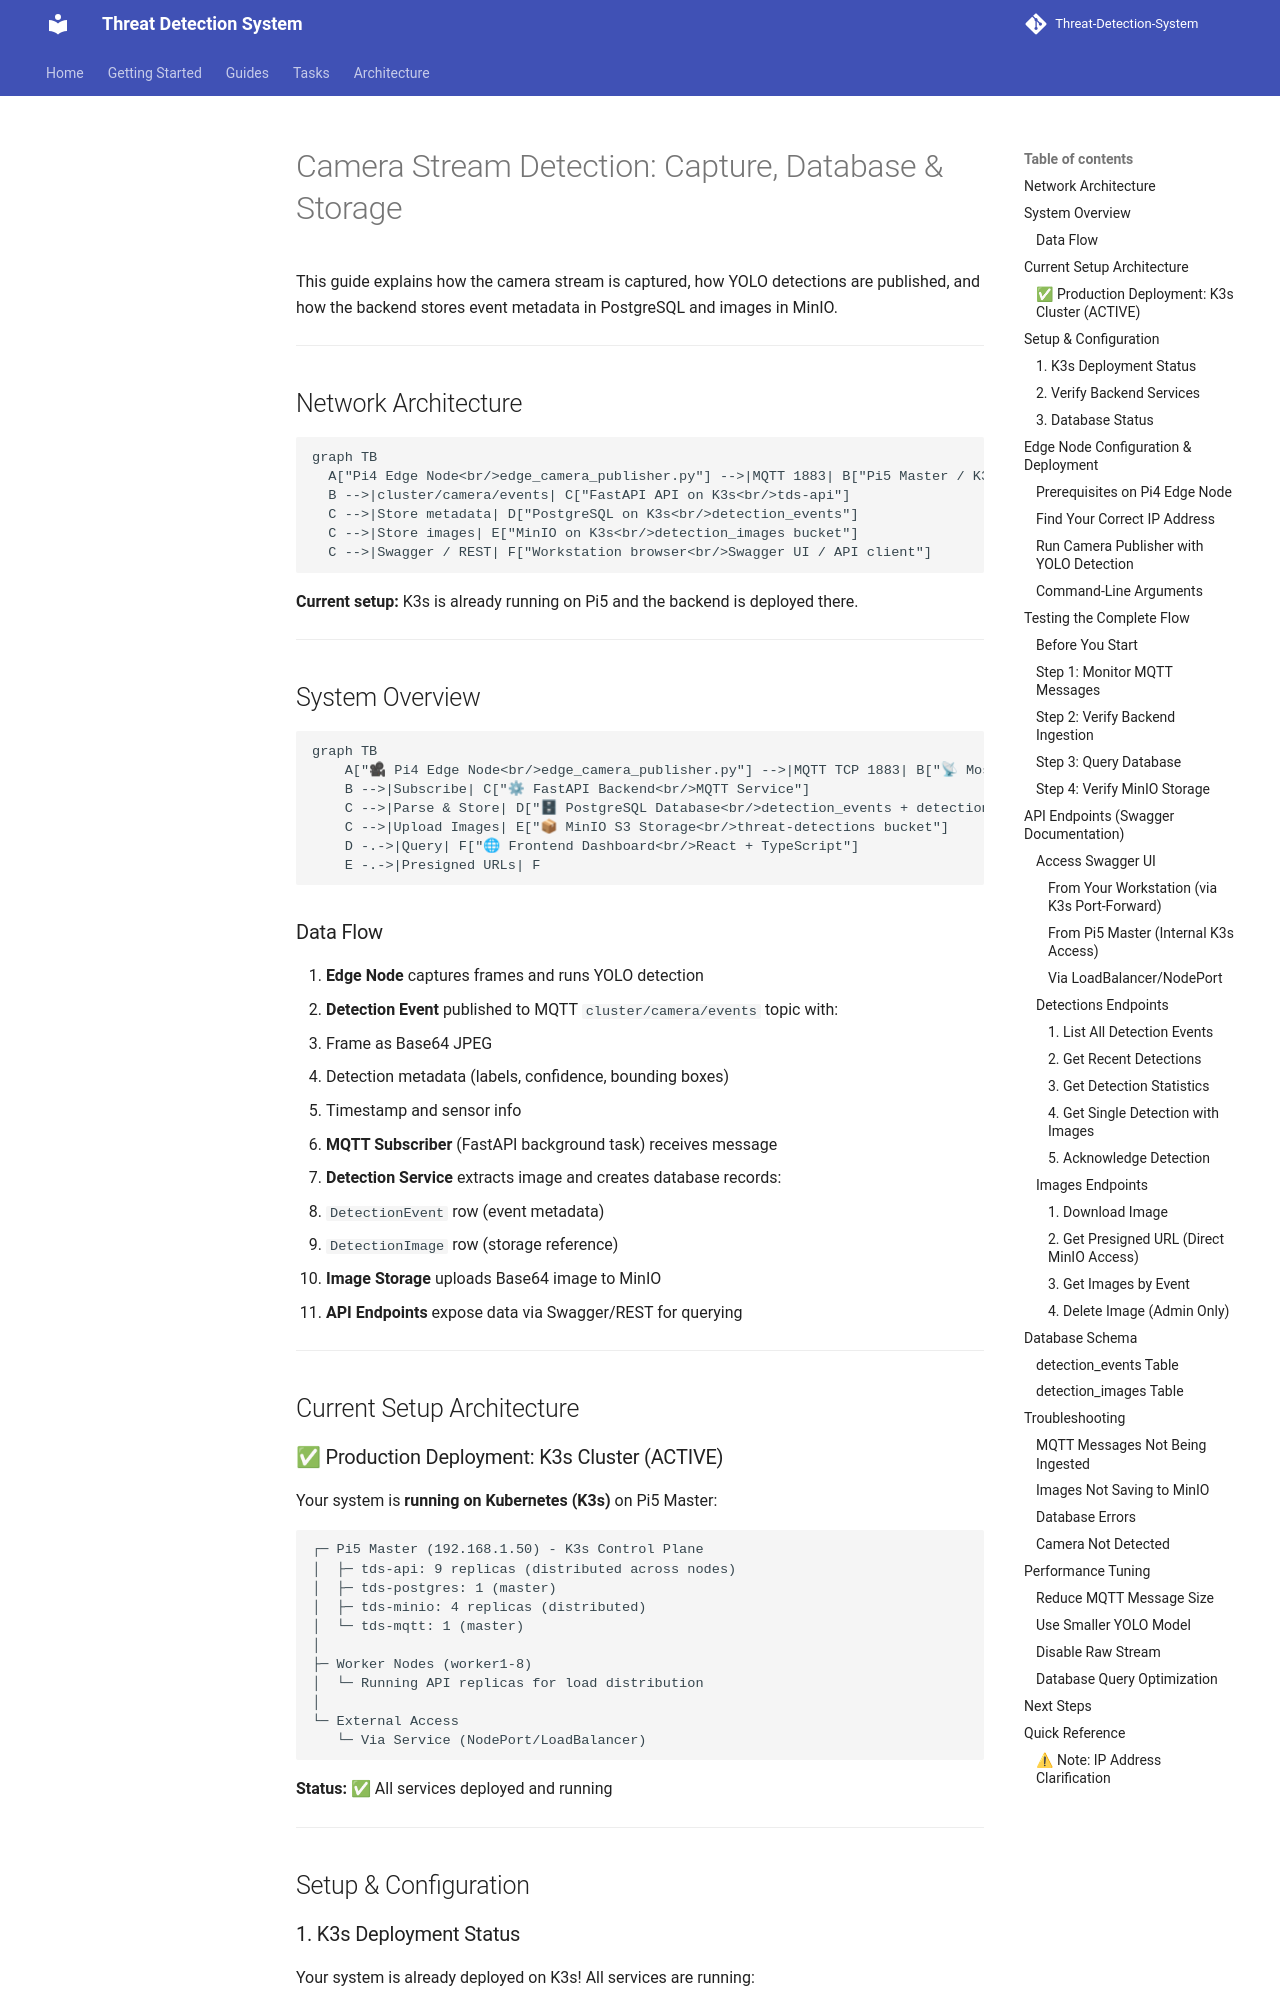

repository: Group-6-Cloud-Computing-SS2026/Threat-Detection-System · page: guides/stream-detection-to-database/index.html · generator: mkdocs

# Camera Stream Detection: Capture, Database & Storage

This guide explains how the camera stream is captured, how YOLO detections are published, and how the backend stores event metadata in PostgreSQL and images in MinIO.

---

## Network Architecture

```mermaid
graph TB
  A["Pi4 Edge Node<br/>edge_camera_publisher.py"] -->|MQTT 1883| B["Pi5 Master / K3s<br/>Mosquitto Broker"]
  B -->|cluster/camera/events| C["FastAPI API on K3s<br/>tds-api"]
  C -->|Store metadata| D["PostgreSQL on K3s<br/>detection_events"]
  C -->|Store images| E["MinIO on K3s<br/>detection_images bucket"]
  C -->|Swagger / REST| F["Workstation browser<br/>Swagger UI / API client"]
```

**Current setup:** K3s is already running on Pi5 and the backend is deployed there.

---

## System Overview

```mermaid
graph TB
    A["🎥 Pi4 Edge Node<br/>edge_camera_publisher.py"] -->|MQTT TCP 1883| B["📡 Mosquitto MQTT Broker<br/>cluster/camera/events"]
    B -->|Subscribe| C["⚙ FastAPI Backend<br/>MQTT Service"]
    C -->|Parse & Store| D["🗄 PostgreSQL Database<br/>detection_events + detection_images"]
    C -->|Upload Images| E["📦 MinIO S3 Storage<br/>threat-detections bucket"]
    D -.->|Query| F["🌐 Frontend Dashboard<br/>React + TypeScript"]
    E -.->|Presigned URLs| F
```

### Data Flow

1. **Edge Node** captures frames and runs YOLO detection
2. **Detection Event** published to MQTT `cluster/camera/events` topic with:
   - Frame as Base64 JPEG
   - Detection metadata (labels, confidence, bounding boxes)
   - Timestamp and sensor info
3. **MQTT Subscriber** (FastAPI background task) receives message
4. **Detection Service** extracts image and creates database records:
   - `DetectionEvent` row (event metadata)
   - `DetectionImage` row (storage reference)
5. **Image Storage** uploads Base64 image to MinIO
6. **API Endpoints** expose data via Swagger/REST for querying

---

## Current Setup Architecture
